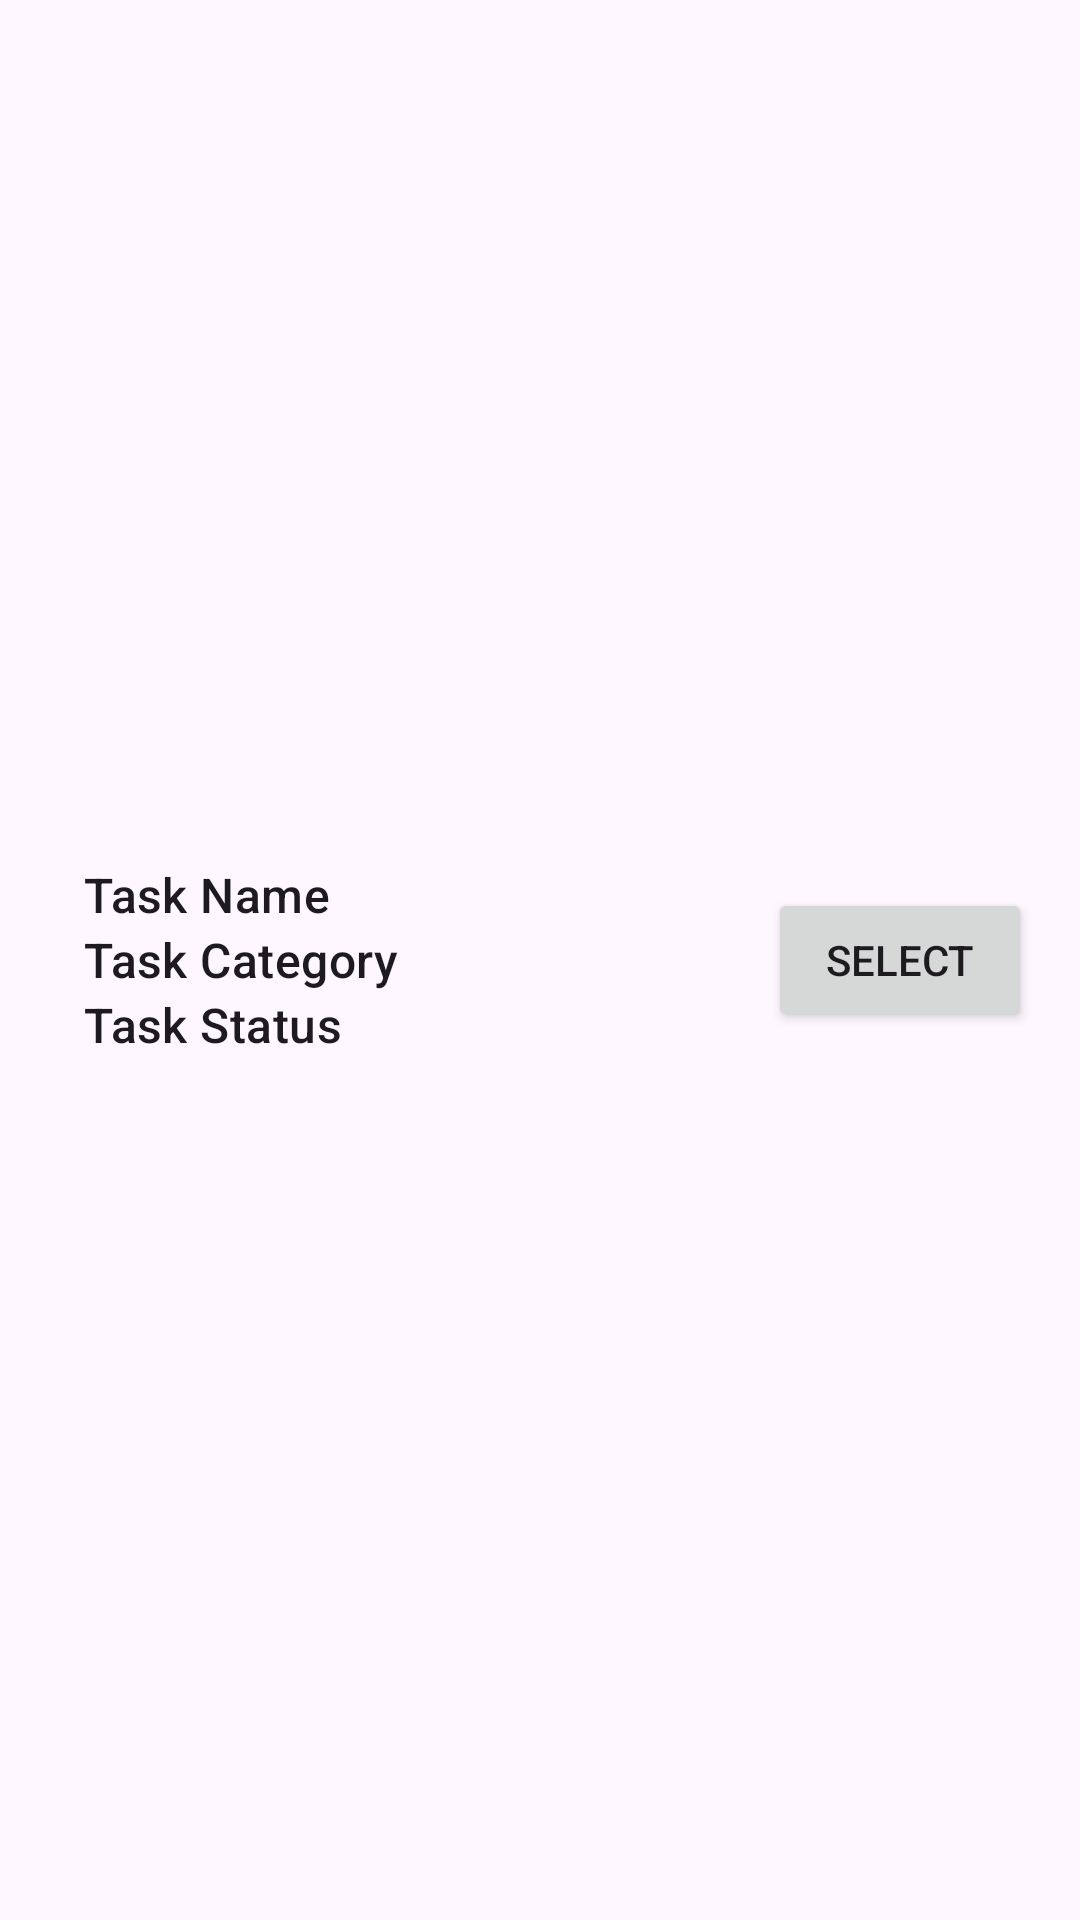

Here is an Android app screen rendered from its layout file. Give the layout XML and the strings, colors and styles it references.
<!-- AndroidManifest.xml: application theme Theme.PMEUEpocaEspecial -->
<!-- res/layout/project_task_item_layout.xml -->
<?xml version="1.0" encoding="utf-8"?>
<RelativeLayout xmlns:android="http://schemas.android.com/apk/res/android"
    android:layout_width="match_parent"
    android:layout_height="wrap_content"
    android:orientation="horizontal"
    android:padding="16dp">

    <LinearLayout
        android:layout_width="wrap_content"
        android:layout_height="wrap_content"
        android:layout_marginStart="12dp"

        android:layout_alignParentStart="true"
        android:layout_centerVertical="true"
        android:orientation="vertical">

        <TextView
            android:id="@+id/taskName"
            android:layout_width="wrap_content"
            android:layout_height="wrap_content"
            android:text="Task Name"
            android:textAppearance="?attr/textAppearanceListItem" />

        <TextView
            android:id="@+id/taskCategory"
            android:layout_width="173dp"
            android:layout_height="wrap_content"
            android:text="Task Category"
            android:textAppearance="?attr/textAppearanceListItem" />
        <TextView
            android:id="@+id/taskStatus"
            android:layout_width="173dp"
            android:layout_height="wrap_content"
            android:text="Task Status"
            android:textAppearance="?attr/textAppearanceListItem" />
    </LinearLayout>


    <LinearLayout
        android:layout_width="wrap_content"
        android:layout_height="wrap_content"
        android:layout_alignParentEnd="true"
        android:layout_centerVertical="true"
        android:orientation="vertical">
        <Button
            android:id="@+id/taskButton"
            android:layout_width="wrap_content"
            android:layout_height="wrap_content"
            android:text="@string/select_project"/>

        <Button
            android:id="@+id/taskDelete"
            android:layout_width="wrap_content"
            android:layout_height="wrap_content"
            android:backgroundTint="@color/red"
            android:visibility="gone"
            android:text="@string/delete_string"/>

    </LinearLayout>


</RelativeLayout>
<!-- resources referenced by this layout -->
<resources>
  <color name="red">#E01515</color>
  <string name="delete_string">Delete</string>
  <string name="select_project">Select</string>
  <style name="Theme.PMEUEpocaEspecial" parent="Base.Theme.PMEUEpocaEspecial" />
  <style name="Base.Theme.PMEUEpocaEspecial" parent="Theme.Material3.DayNight.NoActionBar">
          
          <item name="colorPrimary">@color/orange</item>
          <item name="colorPrimaryVariant">@color/orange</item>
          <item name="android:statusBarColor">@color/orange</item>
      </style>
  <color name="orange">#ed5f1e</color>
</resources>
